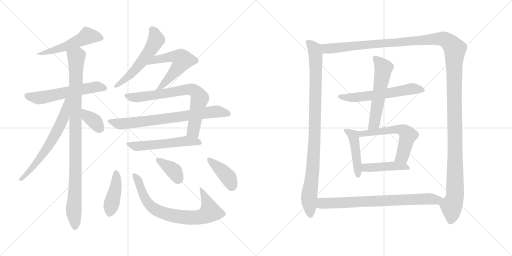
t = 0.00 s
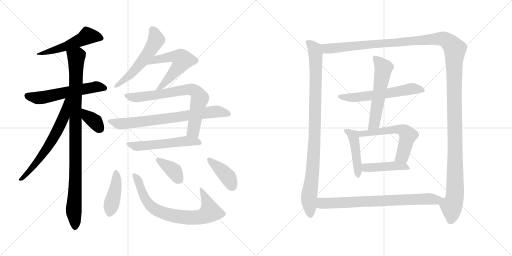
t = 3.36 s
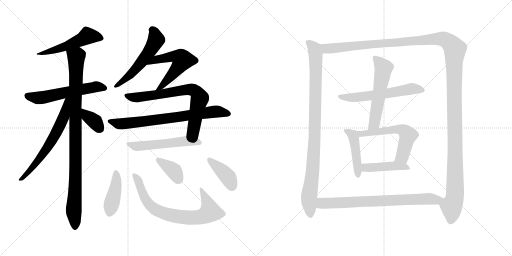
t = 6.72 s
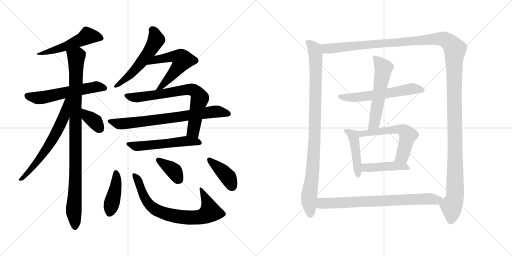
t = 10.08 s
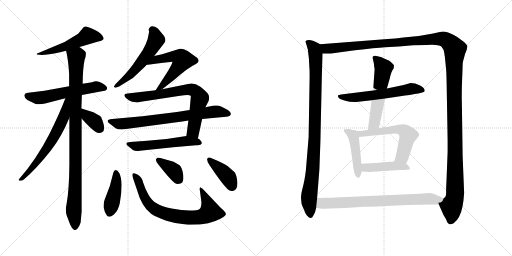
t = 13.43 s
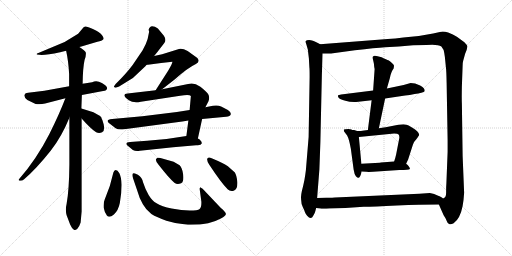
t = 16.79 s

The animated SVG that drew these frames (rendered in a browser with its animation timeline set to each time). Animation: 22 CSS @keyframes rules; one cycle of 16.79 s.

<svg version="1.1" viewBox="0 0 2048 1024" xmlns="http://www.w3.org/2000/svg">
  <g stroke="lightgray" stroke-dasharray="1,1" stroke-width="1" transform="scale(4, 4)">
    <line x1="0" y1="0" x2="256" y2="256"></line>
    <line x1="256" y1="0" x2="0" y2="256"></line>
    <line x1="128" y1="0" x2="128" y2="256"></line>
    <line x1="0" y1="128" x2="256" y2="128"></line>
    <line x1="256" y1="0" x2="512" y2="256"></line>
    <line x1="512" y1="0" x2="256" y2="256"></line>
    <line x1="384" y1="0" x2="384" y2="256"></line>
    <line x1="256" y1="128" x2="512" y2="128"></line>
  </g>
<g transform="scale(1, -1) translate(0, -850)">
   <style type="text/css">
    @keyframes keyframes0 {
      from {
       stroke: black;
       stroke-dashoffset: 523;
       stroke-width: 128;
       }
       63% {
       animation-timing-function: step-end;
       stroke: black;
       stroke-dashoffset: 0;
       stroke-width: 128;
       }
       to {
       stroke: black;
       stroke-width: 1024;
       }
       }
       #make-me-a-hanzi-animation-0 {
         animation: keyframes0 0.675618s both;
         animation-delay: 0.000000s;
         animation-timing-function: linear;
       }
    @keyframes keyframes1 {
      from {
       stroke: black;
       stroke-dashoffset: 574;
       stroke-width: 128;
       }
       65% {
       animation-timing-function: step-end;
       stroke: black;
       stroke-dashoffset: 0;
       stroke-width: 128;
       }
       to {
       stroke: black;
       stroke-width: 1024;
       }
       }
       #make-me-a-hanzi-animation-1 {
         animation: keyframes1 0.717122s both;
         animation-delay: 0.675618s;
         animation-timing-function: linear;
       }
    @keyframes keyframes2 {
      from {
       stroke: black;
       stroke-dashoffset: 974;
       stroke-width: 128;
       }
       76% {
       animation-timing-function: step-end;
       stroke: black;
       stroke-dashoffset: 0;
       stroke-width: 128;
       }
       to {
       stroke: black;
       stroke-width: 1024;
       }
       }
       #make-me-a-hanzi-animation-2 {
         animation: keyframes2 1.042643s both;
         animation-delay: 1.392740s;
         animation-timing-function: linear;
       }
    @keyframes keyframes3 {
      from {
       stroke: black;
       stroke-dashoffset: 638;
       stroke-width: 128;
       }
       67% {
       animation-timing-function: step-end;
       stroke: black;
       stroke-dashoffset: 0;
       stroke-width: 128;
       }
       to {
       stroke: black;
       stroke-width: 1024;
       }
       }
       #make-me-a-hanzi-animation-3 {
         animation: keyframes3 0.769206s both;
         animation-delay: 2.435383s;
         animation-timing-function: linear;
       }
    @keyframes keyframes4 {
      from {
       stroke: black;
       stroke-dashoffset: 357;
       stroke-width: 128;
       }
       54% {
       animation-timing-function: step-end;
       stroke: black;
       stroke-dashoffset: 0;
       stroke-width: 128;
       }
       to {
       stroke: black;
       stroke-width: 1024;
       }
       }
       #make-me-a-hanzi-animation-4 {
         animation: keyframes4 0.540527s both;
         animation-delay: 3.204589s;
         animation-timing-function: linear;
       }
    @keyframes keyframes5 {
      from {
       stroke: black;
       stroke-dashoffset: 548;
       stroke-width: 128;
       }
       64% {
       animation-timing-function: step-end;
       stroke: black;
       stroke-dashoffset: 0;
       stroke-width: 128;
       }
       to {
       stroke: black;
       stroke-width: 1024;
       }
       }
       #make-me-a-hanzi-animation-5 {
         animation: keyframes5 0.695964s both;
         animation-delay: 3.745116s;
         animation-timing-function: linear;
       }
    @keyframes keyframes6 {
      from {
       stroke: black;
       stroke-dashoffset: 465;
       stroke-width: 128;
       }
       60% {
       animation-timing-function: step-end;
       stroke: black;
       stroke-dashoffset: 0;
       stroke-width: 128;
       }
       to {
       stroke: black;
       stroke-width: 1024;
       }
       }
       #make-me-a-hanzi-animation-6 {
         animation: keyframes6 0.628418s both;
         animation-delay: 4.441080s;
         animation-timing-function: linear;
       }
    @keyframes keyframes7 {
      from {
       stroke: black;
       stroke-dashoffset: 726;
       stroke-width: 128;
       }
       70% {
       animation-timing-function: step-end;
       stroke: black;
       stroke-dashoffset: 0;
       stroke-width: 128;
       }
       to {
       stroke: black;
       stroke-width: 1024;
       }
       }
       #make-me-a-hanzi-animation-7 {
         animation: keyframes7 0.840820s both;
         animation-delay: 5.069498s;
         animation-timing-function: linear;
       }
    @keyframes keyframes8 {
      from {
       stroke: black;
       stroke-dashoffset: 737;
       stroke-width: 128;
       }
       71% {
       animation-timing-function: step-end;
       stroke: black;
       stroke-dashoffset: 0;
       stroke-width: 128;
       }
       to {
       stroke: black;
       stroke-width: 1024;
       }
       }
       #make-me-a-hanzi-animation-8 {
         animation: keyframes8 0.849772s both;
         animation-delay: 5.910318s;
         animation-timing-function: linear;
       }
    @keyframes keyframes9 {
      from {
       stroke: black;
       stroke-dashoffset: 547;
       stroke-width: 128;
       }
       64% {
       animation-timing-function: step-end;
       stroke: black;
       stroke-dashoffset: 0;
       stroke-width: 128;
       }
       to {
       stroke: black;
       stroke-width: 1024;
       }
       }
       #make-me-a-hanzi-animation-9 {
         animation: keyframes9 0.695150s both;
         animation-delay: 6.760090s;
         animation-timing-function: linear;
       }
    @keyframes keyframes10 {
      from {
       stroke: black;
       stroke-dashoffset: 422;
       stroke-width: 128;
       }
       58% {
       animation-timing-function: step-end;
       stroke: black;
       stroke-dashoffset: 0;
       stroke-width: 128;
       }
       to {
       stroke: black;
       stroke-width: 1024;
       }
       }
       #make-me-a-hanzi-animation-10 {
         animation: keyframes10 0.593424s both;
         animation-delay: 7.455240s;
         animation-timing-function: linear;
       }
    @keyframes keyframes11 {
      from {
       stroke: black;
       stroke-dashoffset: 753;
       stroke-width: 128;
       }
       71% {
       animation-timing-function: step-end;
       stroke: black;
       stroke-dashoffset: 0;
       stroke-width: 128;
       }
       to {
       stroke: black;
       stroke-width: 1024;
       }
       }
       #make-me-a-hanzi-animation-11 {
         animation: keyframes11 0.862793s both;
         animation-delay: 8.048664s;
         animation-timing-function: linear;
       }
    @keyframes keyframes12 {
      from {
       stroke: black;
       stroke-dashoffset: 370;
       stroke-width: 128;
       }
       55% {
       animation-timing-function: step-end;
       stroke: black;
       stroke-dashoffset: 0;
       stroke-width: 128;
       }
       to {
       stroke: black;
       stroke-width: 1024;
       }
       }
       #make-me-a-hanzi-animation-12 {
         animation: keyframes12 0.551107s both;
         animation-delay: 8.911457s;
         animation-timing-function: linear;
       }
    @keyframes keyframes13 {
      from {
       stroke: black;
       stroke-dashoffset: 397;
       stroke-width: 128;
       }
       56% {
       animation-timing-function: step-end;
       stroke: black;
       stroke-dashoffset: 0;
       stroke-width: 128;
       }
       to {
       stroke: black;
       stroke-width: 1024;
       }
       }
       #make-me-a-hanzi-animation-13 {
         animation: keyframes13 0.573079s both;
         animation-delay: 9.462564s;
         animation-timing-function: linear;
       }
    @keyframes keyframes14 {
      from {
       stroke: black;
       stroke-dashoffset: 959;
       stroke-width: 128;
       }
       76% {
       animation-timing-function: step-end;
       stroke: black;
       stroke-dashoffset: 0;
       stroke-width: 128;
       }
       to {
       stroke: black;
       stroke-width: 1024;
       }
       }
       #make-me-a-hanzi-animation-14 {
         animation: keyframes14 1.030436s both;
         animation-delay: 10.035643s;
         animation-timing-function: linear;
       }
    @keyframes keyframes15 {
      from {
       stroke: black;
       stroke-dashoffset: 1497;
       stroke-width: 128;
       }
       83% {
       animation-timing-function: step-end;
       stroke: black;
       stroke-dashoffset: 0;
       stroke-width: 128;
       }
       to {
       stroke: black;
       stroke-width: 1024;
       }
       }
       #make-me-a-hanzi-animation-15 {
         animation: keyframes15 1.468262s both;
         animation-delay: 11.066079s;
         animation-timing-function: linear;
       }
    @keyframes keyframes16 {
      from {
       stroke: black;
       stroke-dashoffset: 589;
       stroke-width: 128;
       }
       66% {
       animation-timing-function: step-end;
       stroke: black;
       stroke-dashoffset: 0;
       stroke-width: 128;
       }
       to {
       stroke: black;
       stroke-width: 1024;
       }
       }
       #make-me-a-hanzi-animation-16 {
         animation: keyframes16 0.729329s both;
         animation-delay: 12.534341s;
         animation-timing-function: linear;
       }
    @keyframes keyframes17 {
      from {
       stroke: black;
       stroke-dashoffset: 562;
       stroke-width: 128;
       }
       65% {
       animation-timing-function: step-end;
       stroke: black;
       stroke-dashoffset: 0;
       stroke-width: 128;
       }
       to {
       stroke: black;
       stroke-width: 1024;
       }
       }
       #make-me-a-hanzi-animation-17 {
         animation: keyframes17 0.707357s both;
         animation-delay: 13.263670s;
         animation-timing-function: linear;
       }
    @keyframes keyframes18 {
      from {
       stroke: black;
       stroke-dashoffset: 456;
       stroke-width: 128;
       }
       60% {
       animation-timing-function: step-end;
       stroke: black;
       stroke-dashoffset: 0;
       stroke-width: 128;
       }
       to {
       stroke: black;
       stroke-width: 1024;
       }
       }
       #make-me-a-hanzi-animation-18 {
         animation: keyframes18 0.621094s both;
         animation-delay: 13.971027s;
         animation-timing-function: linear;
       }
    @keyframes keyframes19 {
      from {
       stroke: black;
       stroke-dashoffset: 582;
       stroke-width: 128;
       }
       65% {
       animation-timing-function: step-end;
       stroke: black;
       stroke-dashoffset: 0;
       stroke-width: 128;
       }
       to {
       stroke: black;
       stroke-width: 1024;
       }
       }
       #make-me-a-hanzi-animation-19 {
         animation: keyframes19 0.723633s both;
         animation-delay: 14.592121s;
         animation-timing-function: linear;
       }
    @keyframes keyframes20 {
      from {
       stroke: black;
       stroke-dashoffset: 441;
       stroke-width: 128;
       }
       59% {
       animation-timing-function: step-end;
       stroke: black;
       stroke-dashoffset: 0;
       stroke-width: 128;
       }
       to {
       stroke: black;
       stroke-width: 1024;
       }
       }
       #make-me-a-hanzi-animation-20 {
         animation: keyframes20 0.608887s both;
         animation-delay: 15.315754s;
         animation-timing-function: linear;
       }
    @keyframes keyframes21 {
      from {
       stroke: black;
       stroke-dashoffset: 759;
       stroke-width: 128;
       }
       71% {
       animation-timing-function: step-end;
       stroke: black;
       stroke-dashoffset: 0;
       stroke-width: 128;
       }
       to {
       stroke: black;
       stroke-width: 1024;
       }
       }
       #make-me-a-hanzi-animation-21 {
         animation: keyframes21 0.867676s both;
         animation-delay: 15.924641s;
         animation-timing-function: linear;
       }
</style>
<path d="M 317.5 662.5 L 325.5 664.5 L 389.5 683.5 Q 408.5 686.5 413.5 693.5 Q 414.5 694.5 414.5 696.5 Q 414.5 701.5 407.5 710.5 Q 398.5 722.5 371.5 734.5 Q 350.5 744.5 342.5 744.5 L 340.5 744.5 Q 334.5 744.5 328.5 734.5 L 312.5 715.5 L 258.5 682.5 L 153.5 638.5 Q 146.5 637.5 146.5 634.5 Q 146.5 633.5 147.5 632.5 L 166.5 630.5 Q 190.5 630.5 240.5 641.5 L 264.5 647.5 L 317.5 662.5 Z" fill="lightgray"></path> 
<path d="M 327.5 470.5 L 412.5 486.5 Q 427.5 487.5 428.5 497.5 Q 428.5 506.5 407.5 518.5 Q 395.5 525.5 384.5 525.5 Q 376.5 525.5 368.5 521.5 L 330.5 515.5 L 276.5 505.5 L 177.5 487.5 L 112.5 479.5 Q 100.5 479.5 97.5 470.5 L 97.5 467.5 Q 97.5 459.5 109.5 450.5 L 142.5 434.5 Q 149.5 433.5 156.5 433.5 Q 168.5 433.5 180.5 436.5 L 261.5 457.5 L 327.5 470.5 Z" fill="lightgray"></path> 
<path d="M 322.5 -39.5 L 326.5 4.5 L 326.5 376.5 L 325.5 416.5 L 327.5 470.5 L 330.5 515.5 Q 331.5 581.5 338.5 611.5 Q 343.5 623.5 343.5 634.5 L 343.5 639.5 Q 340.5 648.5 317.5 662.5 C 293.5 679.5 258.5 676.5 264.5 647.5 Q 273.5 607.5 276.5 554.5 L 276.5 505.5 L 277.5 379.5 L 277.5 192.5 Q 276.5 90.5 266.5 35.5 Q 263.5 23.5 263.5 11.5 Q 263.5 0.5 266.5 -10.5 L 280.5 -47.5 Q 287.5 -63.5 295.5 -68.5 Q 297.5 -69.5 299.5 -69.5 Q 303.5 -69.5 309.5 -64.5 Q 316.5 -58.5 322.5 -39.5 Z" fill="lightgray"></path> 
<path d="M 261.5 457.5 Q 237.5 394.5 197.5 314.5 Q 146.5 214.5 77.5 135.5 Q 74.5 132.5 74.5 131.5 Q 74.5 128.5 79.5 127.5 L 81.5 127.5 Q 89.5 127.5 96.5 133.5 Q 145.5 175.5 203.5 248.5 Q 246.5 303.5 277.5 379.5 C 321.5 484.5 272.5 485.5 261.5 457.5 Z" fill="lightgray"></path> 
<path d="M 326.5 376.5 Q 360.5 337.5 384.5 321.5 Q 390.5 318.5 396.5 318.5 Q 402.5 318.5 408.5 321.5 Q 416.5 326.5 416.5 338.5 Q 416.5 345.5 414.5 353.5 Q 408.5 377.5 400.5 386.5 L 373.5 401.5 L 325.5 416.5 C 296.5 425.5 306.5 399.5 326.5 376.5 Z" fill="lightgray"></path> 
<path d="M 616.5 626.5 L 629.5 642.5 L 656.5 677.5 Q 661.5 683.5 661.5 690.5 Q 661.5 698.5 655.5 707.5 L 631.5 736.5 Q 619.5 745.5 608.5 745.5 Q 598.5 745.5 594.5 731.5 L 596.5 723.5 L 590.5 694.5 Q 584.5 673.5 570.5 649.5 L 530.5 590.5 Q 503.5 554.5 462.5 514.5 L 455.5 504.5 Q 455.5 500.5 462.5 499.5 L 476.5 504.5 L 531.5 538.5 L 581.5 585.5 L 586.5 591.5 L 616.5 626.5 Z" fill="lightgray"></path> 
<path d="M 648.5 493.5 L 698.5 532.5 Q 749.5 578.5 783.5 594.5 Q 794.5 599.5 794.5 607.5 Q 794.5 612.5 789.5 618.5 L 750.5 646.5 Q 734.5 655.5 722.5 655.5 Q 715.5 655.5 709.5 652.5 L 648.5 633.5 L 616.5 626.5 C 587.5 620.5 556.5 589.5 586.5 591.5 L 591.5 591.5 L 644.5 598.5 L 689.5 603.5 L 689.5 602.5 Q 689.5 596.5 672.5 567.5 L 638.5 514.5 L 622.5 489.5 C 606.5 464.5 624.5 475.5 648.5 493.5 Z" fill="lightgray"></path> 
<path d="M 753.5 368.5 L 745.5 306.5 C 741.5 276.5 785.5 267.5 791.5 296.5 L 808.5 374.5 L 821.5 421.5 L 833.5 444.5 Q 836.5 451.5 836.5 458.5 Q 836.5 464.5 834.5 470.5 Q 828.5 482.5 801.5 503.5 Q 782.5 516.5 766.5 516.5 Q 759.5 516.5 752.5 514.5 L 648.5 493.5 L 622.5 489.5 L 510.5 476.5 Q 497.5 476.5 497.5 468.5 Q 497.5 462.5 515.5 449.5 Q 526.5 441.5 544.5 441.5 Q 552.5 441.5 563.5 443.5 L 720.5 467.5 Q 737.5 470.5 748.5 470.5 Q 760.5 470.5 763.5 466.5 L 758.5 410.5 L 753.5 368.5 Z" fill="lightgray"></path> 
<path d="M 484.5 332.5 Q 489.5 332.5 496.5 333.5 L 729.5 364.5 L 753.5 368.5 L 808.5 374.5 L 904.5 383.5 Q 920.5 383.5 923.5 394.5 Q 923.5 403.5 911.5 410.5 L 884.5 424.5 Q 875.5 428.5 864.5 428.5 Q 858.5 428.5 851.5 427.5 L 821.5 421.5 L 758.5 410.5 L 707.5 402.5 L 569.5 385.5 L 448.5 374.5 Q 430.5 372.5 430.5 366.5 Q 430.5 362.5 435.5 358.5 L 462.5 337.5 Q 470.5 332.5 484.5 332.5 Z" fill="lightgray"></path> 
<path d="M 745.5 306.5 L 666.5 294.5 L 588.5 287.5 L 520.5 282.5 Q 505.5 281.5 505.5 275.5 Q 505.5 273.5 508.5 269.5 L 531.5 250.5 Q 538.5 246.5 548.5 246.5 Q 553.5 246.5 559.5 247.5 L 692.5 261.5 L 784.5 269.5 L 791.5 269.5 Q 804.5 269.5 807.5 277.5 Q 807.5 284.5 798.5 292.5 L 791.5 296.5 C 769.5 310.5 769.5 310.5 745.5 306.5 Z" fill="lightgray"></path> 
<path d="M 462.5 170.5 Q 456.5 170.5 453.5 160.5 Q 441.5 103.5 418.5 51.5 Q 414.5 42.5 414.5 29.5 L 414.5 20.5 Q 417.5 2.5 427.5 -11.5 Q 431.5 -16.5 437.5 -16.5 Q 444.5 -16.5 455.5 -7.5 Q 473.5 8.5 479.5 39.5 Q 486.5 78.5 486.5 111.5 Q 485.5 141.5 477.5 157.5 Q 470.5 170.5 462.5 170.5 Z" fill="lightgray"></path> 
<path d="M 605.5 -5.5 Q 626.5 -18.5 665.5 -32.5 Q 704.5 -45.5 751.5 -48.5 L 762.5 -48.5 Q 801.5 -48.5 832.5 -42.5 Q 859.5 -36.5 883.5 -23.5 Q 903.5 -12.5 903.5 -5.5 L 903.5 -4.5 Q 902.5 2.5 883.5 18.5 L 810.5 95.5 L 800.5 101.5 L 798.5 95.5 L 805.5 43.5 L 805.5 38.5 Q 805.5 20.5 798.5 14.5 Q 791.5 8.5 758.5 8.5 Q 727.5 8.5 686.5 16.5 Q 647.5 23.5 624.5 38.5 Q 608.5 47.5 594.5 70.5 Q 581.5 92.5 572.5 120.5 Q 568.5 141.5 551.5 151.5 Q 541.5 157.5 535.5 157.5 Q 533.5 157.5 531.5 156.5 Q 529.5 154.5 529.5 150.5 Q 529.5 145.5 532.5 136.5 L 548.5 89.5 Q 557.5 56.5 571.5 33.5 Q 583.5 11.5 605.5 -5.5 Z" fill="lightgray"></path> 
<path d="M 694.5 203.5 L 641.5 218.5 Q 637.5 219.5 634.5 219.5 Q 627.5 219.5 624.5 214.5 Q 623.5 213.5 623.5 211.5 Q 623.5 204.5 633.5 192.5 Q 675.5 138.5 697.5 119.5 Q 704.5 114.5 711.5 114.5 Q 717.5 114.5 724.5 117.5 Q 733.5 122.5 733.5 139.5 Q 733.5 145.5 732.5 153.5 Q 728.5 180.5 718.5 189.5 L 694.5 203.5 Z" fill="lightgray"></path> 
<path d="M 911.5 185.5 Q 892.5 198.5 846.5 217.5 Q 840.5 220.5 836.5 220.5 Q 832.5 220.5 829.5 216.5 Q 828.5 214.5 828.5 212.5 Q 828.5 205.5 836.5 192.5 Q 884.5 119.5 910.5 93.5 Q 917.5 86.5 926.5 86.5 Q 931.5 86.5 936.5 88.5 Q 949.5 93.5 949.5 116.5 L 949.5 122.5 Q 946.5 149.5 939.5 160.5 L 911.5 185.5 Z" fill="lightgray"></path> 
<path d="M 1235.5 617.0 L 1237.5 580.0 Q 1238.5 575.0 1238.5 542.0 L 1234.5 302.0 L 1223.5 169.0 Q 1221.5 152.0 1217.5 129.0 L 1212.5 106.0 Q 1201.5 66.0 1204.5 52.0 Q 1204.5 35.0 1211.5 21.0 Q 1218.5 7.0 1219.5 2.0 Q 1221.5 -4.0 1228.5 -13.0 Q 1236.5 -22.0 1242.5 -22.0 Q 1248.5 -22.0 1253.5 -12.0 Q 1259.5 -3.0 1261.5 6.0 L 1264.5 18.0 L 1268.5 58.0 L 1277.5 172.0 L 1281.5 281.0 L 1287.5 553.0 L 1290.5 636.0 C 1291.5 666.0 1291.5 667.0 1280.5 673.0 L 1271.5 678.0 Q 1249.5 690.0 1236.5 690.0 Q 1224.5 690.0 1223.5 686.0 Q 1220.5 686.0 1225.5 672.0 L 1231.5 651.0 Q 1232.5 641.0 1235.5 617.0 Z" fill="lightgray"></path> 
<path d="M 1755.5 32.0 L 1774.5 -11.0 Q 1782.5 -22.0 1786.5 -33.0 Q 1790.5 -45.0 1796.5 -46.0 Q 1802.5 -50.0 1814.5 -43.0 Q 1840.5 -25.0 1850.5 26.0 Q 1854.5 46.0 1856.5 79.0 L 1850.5 227.0 L 1847.5 436.0 Q 1846.5 453.0 1847.5 505.0 L 1850.5 587.0 Q 1850.5 600.0 1852.5 606.0 L 1860.5 635.0 L 1866.5 650.0 L 1869.5 663.0 Q 1870.5 668.0 1857.5 681.0 L 1827.5 703.0 Q 1812.5 713.0 1792.5 720.0 Q 1772.5 726.0 1759.5 722.0 L 1732.5 716.0 Q 1677.5 704.0 1613.5 700.0 Q 1580.5 695.0 1550.5 694.0 L 1280.5 673.0 C 1250.5 671.0 1260.5 635.0 1290.5 636.0 L 1324.5 636.0 L 1419.5 649.0 Q 1502.5 659.0 1540.5 661.0 L 1595.5 664.0 L 1652.5 669.0 L 1705.5 670.0 Q 1751.5 674.0 1765.5 664.0 L 1774.5 650.0 Q 1777.5 638.0 1779.5 622.0 L 1783.5 582.0 Q 1785.5 569.0 1786.5 519.0 L 1790.5 288.0 L 1790.5 243.0 L 1785.5 116.0 Q 1784.5 107.0 1784.5 84.0 Q 1785.5 61.0 1774.5 57.0 C 1766.5 28.0 1748.5 48.0 1755.5 32.0 Z" fill="lightgray"></path> 
<path d="M 1540.5 456.0 L 1620.5 468.0 Q 1638.5 469.0 1658.5 474.0 Q 1673.5 475.0 1685.5 479.0 Q 1697.5 482.0 1698.5 485.0 Q 1701.5 496.0 1680.5 508.0 L 1660.5 516.0 L 1642.5 518.0 L 1614.5 510.0 L 1547.5 496.0 L 1492.5 488.0 L 1364.5 472.0 Q 1354.5 470.0 1352.5 469.0 Q 1350.5 464.0 1354.5 459.0 Q 1358.5 454.0 1381.5 447.0 Q 1404.5 440.0 1433.5 443.0 L 1486.5 449.0 L 1540.5 456.0 Z" fill="lightgray"></path> 
<path d="M 1515.5 337.0 L 1540.5 456.0 L 1547.5 496.0 L 1559.5 538.0 Q 1564.5 564.0 1574.5 576.0 Q 1576.5 585.0 1575.5 589.0 Q 1574.5 592.0 1566.5 599.0 Q 1559.5 606.0 1553.5 609.0 Q 1547.5 611.0 1526.5 621.0 Q 1494.5 632.0 1492.5 624.0 Q 1489.5 623.0 1491.5 614.0 L 1495.5 596.0 Q 1496.5 582.0 1498.5 574.0 L 1492.5 488.0 L 1486.5 449.0 L 1471.5 330.0 C 1467.5 300.0 1509.5 308.0 1515.5 337.0 Z" fill="lightgray"></path> 
<path d="M 1405.5 332.0 L 1394.5 334.0 Q 1377.5 334.0 1375.5 332.0 Q 1374.5 330.0 1376.5 324.0 L 1388.5 308.0 Q 1396.5 294.0 1403.5 254.0 L 1414.5 172.0 Q 1417.5 152.0 1423.5 145.0 Q 1430.5 138.0 1434.5 139.0 Q 1441.5 140.0 1446.5 164.0 L 1445.5 195.0 L 1435.5 302.0 C 1433.5 324.0 1433.5 324.0 1428.5 326.0 L 1416.5 330.0 Q 1407.5 330.0 1405.5 332.0 Z" fill="lightgray"></path> 
<path d="M 1624.5 195.0 L 1632.5 212.0 L 1651.5 271.0 Q 1655.5 284.0 1664.5 292.0 Q 1677.5 308.0 1676.5 311.0 Q 1676.5 314.0 1673.5 319.0 Q 1669.5 328.0 1634.5 348.0 Q 1628.5 352.0 1613.5 353.0 L 1593.5 351.0 L 1542.5 341.0 L 1515.5 337.0 L 1471.5 330.0 L 1449.5 327.0 Q 1448.5 326.0 1428.5 326.0 C 1398.5 326.0 1405.5 299.0 1435.5 302.0 L 1576.5 316.0 Q 1591.5 316.0 1594.5 312.0 Q 1597.5 308.0 1597.5 299.0 L 1584.5 232.0 Q 1581.5 218.0 1576.5 204.0 C 1567.5 176.0 1611.5 168.0 1624.5 195.0 Z" fill="lightgray"></path> 
<path d="M 1446.5 164.0 L 1465.5 163.0 Q 1471.5 162.0 1492.5 163.0 L 1597.5 170.0 Q 1636.5 170.0 1639.5 174.0 Q 1640.5 178.0 1635.5 184.0 Q 1631.5 190.0 1624.5 195.0 C 1610.5 207.0 1606.5 206.0 1576.5 204.0 L 1522.5 200.0 Q 1520.5 199.0 1518.5 199.0 L 1445.5 195.0 C 1415.5 193.0 1416.5 166.0 1446.5 164.0 Z" fill="lightgray"></path> 
<path d="M 1264.5 18.0 L 1280.5 16.0 Q 1288.5 14.0 1318.5 16.0 L 1381.5 18.0 L 1454.5 23.0 Q 1494.5 23.0 1587.5 28.0 Q 1680.5 32.0 1755.5 32.0 C 1785.5 32.0 1801.5 44.0 1774.5 57.0 Q 1773.5 55.0 1767.5 60.0 Q 1756.5 66.0 1752.5 67.0 Q 1742.5 72.0 1736.5 74.0 L 1719.5 78.0 L 1677.5 75.0 L 1339.5 60.0 Q 1333.5 59.0 1305.5 59.0 L 1268.5 58.0 C 1238.5 57.0 1234.5 22.0 1264.5 18.0 Z" fill="lightgray"></path> 
      <clipPath id="make-me-a-hanzi-clip-0">
      <path d="M 317.5 662.5 L 325.5 664.5 L 389.5 683.5 Q 408.5 686.5 413.5 693.5 Q 414.5 694.5 414.5 696.5 Q 414.5 701.5 407.5 710.5 Q 398.5 722.5 371.5 734.5 Q 350.5 744.5 342.5 744.5 L 340.5 744.5 Q 334.5 744.5 328.5 734.5 L 312.5 715.5 L 258.5 682.5 L 153.5 638.5 Q 146.5 637.5 146.5 634.5 Q 146.5 633.5 147.5 632.5 L 166.5 630.5 Q 190.5 630.5 240.5 641.5 L 264.5 647.5 L 317.5 662.5 Z" fill="lightgray"></path>
      </clipPath>
      <path clip-path="url(#make-me-a-hanzi-clip-0)" d="M 403.5 698.5 L 348.5 705.5 L 266.5 665.5 L 182.5 639.5 L 150.5 635.5 " fill="none" id="make-me-a-hanzi-animation-0" stroke-dasharray="395 790" stroke-linecap="round"></path>

      <clipPath id="make-me-a-hanzi-clip-1">
      <path d="M 327.5 470.5 L 412.5 486.5 Q 427.5 487.5 428.5 497.5 Q 428.5 506.5 407.5 518.5 Q 395.5 525.5 384.5 525.5 Q 376.5 525.5 368.5 521.5 L 330.5 515.5 L 276.5 505.5 L 177.5 487.5 L 112.5 479.5 Q 100.5 479.5 97.5 470.5 L 97.5 467.5 Q 97.5 459.5 109.5 450.5 L 142.5 434.5 Q 149.5 433.5 156.5 433.5 Q 168.5 433.5 180.5 436.5 L 261.5 457.5 L 327.5 470.5 Z" fill="lightgray"></path>
      </clipPath>
      <path clip-path="url(#make-me-a-hanzi-clip-1)" d="M 106.5 469.5 L 151.5 458.5 L 386.5 503.5 L 418.5 498.5 " fill="none" id="make-me-a-hanzi-animation-1" stroke-dasharray="446 892" stroke-linecap="round"></path>

      <clipPath id="make-me-a-hanzi-clip-2">
      <path d="M 322.5 -39.5 L 326.5 4.5 L 326.5 376.5 L 325.5 416.5 L 327.5 470.5 L 330.5 515.5 Q 331.5 581.5 338.5 611.5 Q 343.5 623.5 343.5 634.5 L 343.5 639.5 Q 340.5 648.5 317.5 662.5 C 293.5 679.5 258.5 676.5 264.5 647.5 Q 273.5 607.5 276.5 554.5 L 276.5 505.5 L 277.5 379.5 L 277.5 192.5 Q 276.5 90.5 266.5 35.5 Q 263.5 23.5 263.5 11.5 Q 263.5 0.5 266.5 -10.5 L 280.5 -47.5 Q 287.5 -63.5 295.5 -68.5 Q 297.5 -69.5 299.5 -69.5 Q 303.5 -69.5 309.5 -64.5 Q 316.5 -58.5 322.5 -39.5 Z" fill="lightgray"></path>
      </clipPath>
      <path clip-path="url(#make-me-a-hanzi-clip-2)" d="M 273.5 642.5 L 304.5 622.5 L 302.5 151.5 L 295.5 23.5 L 300.5 -58.5 " fill="none" id="make-me-a-hanzi-animation-2" stroke-dasharray="846 1692" stroke-linecap="round"></path>

      <clipPath id="make-me-a-hanzi-clip-3">
      <path d="M 261.5 457.5 Q 237.5 394.5 197.5 314.5 Q 146.5 214.5 77.5 135.5 Q 74.5 132.5 74.5 131.5 Q 74.5 128.5 79.5 127.5 L 81.5 127.5 Q 89.5 127.5 96.5 133.5 Q 145.5 175.5 203.5 248.5 Q 246.5 303.5 277.5 379.5 C 321.5 484.5 272.5 485.5 261.5 457.5 Z" fill="lightgray"></path>
      </clipPath>
      <path clip-path="url(#make-me-a-hanzi-clip-3)" d="M 270.5 453.5 L 254.5 380.5 L 200.5 276.5 L 124.5 173.5 L 78.5 131.5 " fill="none" id="make-me-a-hanzi-animation-3" stroke-dasharray="510 1020" stroke-linecap="round"></path>

      <clipPath id="make-me-a-hanzi-clip-4">
      <path d="M 326.5 376.5 Q 360.5 337.5 384.5 321.5 Q 390.5 318.5 396.5 318.5 Q 402.5 318.5 408.5 321.5 Q 416.5 326.5 416.5 338.5 Q 416.5 345.5 414.5 353.5 Q 408.5 377.5 400.5 386.5 L 373.5 401.5 L 325.5 416.5 C 296.5 425.5 306.5 399.5 326.5 376.5 Z" fill="lightgray"></path>
      </clipPath>
      <path clip-path="url(#make-me-a-hanzi-clip-4)" d="M 330.5 409.5 L 349.5 383.5 L 381.5 361.5 L 398.5 336.5 " fill="none" id="make-me-a-hanzi-animation-4" stroke-dasharray="229 458" stroke-linecap="round"></path>

      <clipPath id="make-me-a-hanzi-clip-5">
      <path d="M 616.5 626.5 L 629.5 642.5 L 656.5 677.5 Q 661.5 683.5 661.5 690.5 Q 661.5 698.5 655.5 707.5 L 631.5 736.5 Q 619.5 745.5 608.5 745.5 Q 598.5 745.5 594.5 731.5 L 596.5 723.5 L 590.5 694.5 Q 584.5 673.5 570.5 649.5 L 530.5 590.5 Q 503.5 554.5 462.5 514.5 L 455.5 504.5 Q 455.5 500.5 462.5 499.5 L 476.5 504.5 L 531.5 538.5 L 581.5 585.5 L 586.5 591.5 L 616.5 626.5 Z" fill="lightgray"></path>
      </clipPath>
      <path clip-path="url(#make-me-a-hanzi-clip-5)" d="M 608.5 730.5 L 616.5 723.5 L 624.5 691.5 L 599.5 646.5 L 525.5 555.5 L 462.5 507.5 " fill="none" id="make-me-a-hanzi-animation-5" stroke-dasharray="420 840" stroke-linecap="round"></path>

      <clipPath id="make-me-a-hanzi-clip-6">
      <path d="M 648.5 493.5 L 698.5 532.5 Q 749.5 578.5 783.5 594.5 Q 794.5 599.5 794.5 607.5 Q 794.5 612.5 789.5 618.5 L 750.5 646.5 Q 734.5 655.5 722.5 655.5 Q 715.5 655.5 709.5 652.5 L 648.5 633.5 L 616.5 626.5 C 587.5 620.5 556.5 589.5 586.5 591.5 L 591.5 591.5 L 644.5 598.5 L 689.5 603.5 L 689.5 602.5 Q 689.5 596.5 672.5 567.5 L 638.5 514.5 L 622.5 489.5 C 606.5 464.5 624.5 475.5 648.5 493.5 Z" fill="lightgray"></path>
      </clipPath>
      <path clip-path="url(#make-me-a-hanzi-clip-6)" d="M 597.5 595.5 L 622.5 610.5 L 677.5 622.5 L 681.5 603.5 L 726.5 603.5 L 730.5 610.5 L 781.5 608.5 " fill="none" id="make-me-a-hanzi-animation-6" stroke-dasharray="337 674" stroke-linecap="round"></path>

      <clipPath id="make-me-a-hanzi-clip-7">
      <path d="M 753.5 368.5 L 745.5 306.5 C 741.5 276.5 785.5 267.5 791.5 296.5 L 808.5 374.5 L 821.5 421.5 L 833.5 444.5 Q 836.5 451.5 836.5 458.5 Q 836.5 464.5 834.5 470.5 Q 828.5 482.5 801.5 503.5 Q 782.5 516.5 766.5 516.5 Q 759.5 516.5 752.5 514.5 L 648.5 493.5 L 622.5 489.5 L 510.5 476.5 Q 497.5 476.5 497.5 468.5 Q 497.5 462.5 515.5 449.5 Q 526.5 441.5 544.5 441.5 Q 552.5 441.5 563.5 443.5 L 720.5 467.5 Q 737.5 470.5 748.5 470.5 Q 760.5 470.5 763.5 466.5 L 758.5 410.5 L 753.5 368.5 Z" fill="lightgray"></path>
      </clipPath>
      <path clip-path="url(#make-me-a-hanzi-clip-7)" d="M 506.5 468.5 L 555.5 461.5 L 749.5 492.5 L 782.5 485.5 L 798.5 460.5 L 773.5 324.5 L 785.5 305.5 " fill="none" id="make-me-a-hanzi-animation-7" stroke-dasharray="598 1196" stroke-linecap="round"></path>

      <clipPath id="make-me-a-hanzi-clip-8">
      <path d="M 484.5 332.5 Q 489.5 332.5 496.5 333.5 L 729.5 364.5 L 753.5 368.5 L 808.5 374.5 L 904.5 383.5 Q 920.5 383.5 923.5 394.5 Q 923.5 403.5 911.5 410.5 L 884.5 424.5 Q 875.5 428.5 864.5 428.5 Q 858.5 428.5 851.5 427.5 L 821.5 421.5 L 758.5 410.5 L 707.5 402.5 L 569.5 385.5 L 448.5 374.5 Q 430.5 372.5 430.5 366.5 Q 430.5 362.5 435.5 358.5 L 462.5 337.5 Q 470.5 332.5 484.5 332.5 Z" fill="lightgray"></path>
      </clipPath>
      <path clip-path="url(#make-me-a-hanzi-clip-8)" d="M 437.5 365.5 L 480.5 354.5 L 848.5 403.5 L 913.5 395.5 " fill="none" id="make-me-a-hanzi-animation-8" stroke-dasharray="609 1218" stroke-linecap="round"></path>

      <clipPath id="make-me-a-hanzi-clip-9">
      <path d="M 745.5 306.5 L 666.5 294.5 L 588.5 287.5 L 520.5 282.5 Q 505.5 281.5 505.5 275.5 Q 505.5 273.5 508.5 269.5 L 531.5 250.5 Q 538.5 246.5 548.5 246.5 Q 553.5 246.5 559.5 247.5 L 692.5 261.5 L 784.5 269.5 L 791.5 269.5 Q 804.5 269.5 807.5 277.5 Q 807.5 284.5 798.5 292.5 L 791.5 296.5 C 769.5 310.5 769.5 310.5 745.5 306.5 Z" fill="lightgray"></path>
      </clipPath>
      <path clip-path="url(#make-me-a-hanzi-clip-9)" d="M 511.5 274.5 L 552.5 265.5 L 740.5 286.5 L 799.5 279.5 " fill="none" id="make-me-a-hanzi-animation-9" stroke-dasharray="419 838" stroke-linecap="round"></path>

      <clipPath id="make-me-a-hanzi-clip-10">
      <path d="M 462.5 170.5 Q 456.5 170.5 453.5 160.5 Q 441.5 103.5 418.5 51.5 Q 414.5 42.5 414.5 29.5 L 414.5 20.5 Q 417.5 2.5 427.5 -11.5 Q 431.5 -16.5 437.5 -16.5 Q 444.5 -16.5 455.5 -7.5 Q 473.5 8.5 479.5 39.5 Q 486.5 78.5 486.5 111.5 Q 485.5 141.5 477.5 157.5 Q 470.5 170.5 462.5 170.5 Z" fill="lightgray"></path>
      </clipPath>
      <path clip-path="url(#make-me-a-hanzi-clip-10)" d="M 463.5 160.5 L 465.5 119.5 L 438.5 -2.5 " fill="none" id="make-me-a-hanzi-animation-10" stroke-dasharray="294 588" stroke-linecap="round"></path>

      <clipPath id="make-me-a-hanzi-clip-11">
      <path d="M 605.5 -5.5 Q 626.5 -18.5 665.5 -32.5 Q 704.5 -45.5 751.5 -48.5 L 762.5 -48.5 Q 801.5 -48.5 832.5 -42.5 Q 859.5 -36.5 883.5 -23.5 Q 903.5 -12.5 903.5 -5.5 L 903.5 -4.5 Q 902.5 2.5 883.5 18.5 L 810.5 95.5 L 800.5 101.5 L 798.5 95.5 L 805.5 43.5 L 805.5 38.5 Q 805.5 20.5 798.5 14.5 Q 791.5 8.5 758.5 8.5 Q 727.5 8.5 686.5 16.5 Q 647.5 23.5 624.5 38.5 Q 608.5 47.5 594.5 70.5 Q 581.5 92.5 572.5 120.5 Q 568.5 141.5 551.5 151.5 Q 541.5 157.5 535.5 157.5 Q 533.5 157.5 531.5 156.5 Q 529.5 154.5 529.5 150.5 Q 529.5 145.5 532.5 136.5 L 548.5 89.5 Q 557.5 56.5 571.5 33.5 Q 583.5 11.5 605.5 -5.5 Z" fill="lightgray"></path>
      </clipPath>
      <path clip-path="url(#make-me-a-hanzi-clip-11)" d="M 534.5 152.5 L 552.5 129.5 L 578.5 59.5 L 598.5 30.5 L 621.5 12.5 L 692.5 -12.5 L 746.5 -20.5 L 796.5 -18.5 L 840.5 3.5 L 804.5 96.5 " fill="none" id="make-me-a-hanzi-animation-11" stroke-dasharray="625 1250" stroke-linecap="round"></path>

      <clipPath id="make-me-a-hanzi-clip-12">
      <path d="M 694.5 203.5 L 641.5 218.5 Q 637.5 219.5 634.5 219.5 Q 627.5 219.5 624.5 214.5 Q 623.5 213.5 623.5 211.5 Q 623.5 204.5 633.5 192.5 Q 675.5 138.5 697.5 119.5 Q 704.5 114.5 711.5 114.5 Q 717.5 114.5 724.5 117.5 Q 733.5 122.5 733.5 139.5 Q 733.5 145.5 732.5 153.5 Q 728.5 180.5 718.5 189.5 L 694.5 203.5 Z" fill="lightgray"></path>
      </clipPath>
      <path clip-path="url(#make-me-a-hanzi-clip-12)" d="M 633.5 210.5 L 697.5 164.5 L 714.5 133.5 " fill="none" id="make-me-a-hanzi-animation-12" stroke-dasharray="242 484" stroke-linecap="round"></path>

      <clipPath id="make-me-a-hanzi-clip-13">
      <path d="M 911.5 185.5 Q 892.5 198.5 846.5 217.5 Q 840.5 220.5 836.5 220.5 Q 832.5 220.5 829.5 216.5 Q 828.5 214.5 828.5 212.5 Q 828.5 205.5 836.5 192.5 Q 884.5 119.5 910.5 93.5 Q 917.5 86.5 926.5 86.5 Q 931.5 86.5 936.5 88.5 Q 949.5 93.5 949.5 116.5 L 949.5 122.5 Q 946.5 149.5 939.5 160.5 L 911.5 185.5 Z" fill="lightgray"></path>
      </clipPath>
      <path clip-path="url(#make-me-a-hanzi-clip-13)" d="M 836.5 212.5 L 912.5 141.5 L 927.5 107.5 " fill="none" id="make-me-a-hanzi-animation-13" stroke-dasharray="269 538" stroke-linecap="round"></path>

      <clipPath id="make-me-a-hanzi-clip-14">
      <path d="M 1235.5 617.0 L 1237.5 580.0 Q 1238.5 575.0 1238.5 542.0 L 1234.5 302.0 L 1223.5 169.0 Q 1221.5 152.0 1217.5 129.0 L 1212.5 106.0 Q 1201.5 66.0 1204.5 52.0 Q 1204.5 35.0 1211.5 21.0 Q 1218.5 7.0 1219.5 2.0 Q 1221.5 -4.0 1228.5 -13.0 Q 1236.5 -22.0 1242.5 -22.0 Q 1248.5 -22.0 1253.5 -12.0 Q 1259.5 -3.0 1261.5 6.0 L 1264.5 18.0 L 1268.5 58.0 L 1277.5 172.0 L 1281.5 281.0 L 1287.5 553.0 L 1290.5 636.0 C 1291.5 666.0 1291.5 667.0 1280.5 673.0 L 1271.5 678.0 Q 1249.5 690.0 1236.5 690.0 Q 1224.5 690.0 1223.5 686.0 Q 1220.5 686.0 1225.5 672.0 L 1231.5 651.0 Q 1232.5 641.0 1235.5 617.0 Z" fill="lightgray"></path>
      </clipPath>
      <path clip-path="url(#make-me-a-hanzi-clip-14)" d="M 1232.5 680.0 L 1257.5 655.0 L 1263.5 616.0 L 1258.5 289.0 L 1235.5 47.0 L 1242.5 -11.0 " fill="none" id="make-me-a-hanzi-animation-14" stroke-dasharray="831 1662" stroke-linecap="round"></path>

      <clipPath id="make-me-a-hanzi-clip-15">
      <path d="M 1755.5 32.0 L 1774.5 -11.0 Q 1782.5 -22.0 1786.5 -33.0 Q 1790.5 -45.0 1796.5 -46.0 Q 1802.5 -50.0 1814.5 -43.0 Q 1840.5 -25.0 1850.5 26.0 Q 1854.5 46.0 1856.5 79.0 L 1850.5 227.0 L 1847.5 436.0 Q 1846.5 453.0 1847.5 505.0 L 1850.5 587.0 Q 1850.5 600.0 1852.5 606.0 L 1860.5 635.0 L 1866.5 650.0 L 1869.5 663.0 Q 1870.5 668.0 1857.5 681.0 L 1827.5 703.0 Q 1812.5 713.0 1792.5 720.0 Q 1772.5 726.0 1759.5 722.0 L 1732.5 716.0 Q 1677.5 704.0 1613.5 700.0 Q 1580.5 695.0 1550.5 694.0 L 1280.5 673.0 C 1250.5 671.0 1260.5 635.0 1290.5 636.0 L 1324.5 636.0 L 1419.5 649.0 Q 1502.5 659.0 1540.5 661.0 L 1595.5 664.0 L 1652.5 669.0 L 1705.5 670.0 Q 1751.5 674.0 1765.5 664.0 L 1774.5 650.0 Q 1777.5 638.0 1779.5 622.0 L 1783.5 582.0 Q 1785.5 569.0 1786.5 519.0 L 1790.5 288.0 L 1790.5 243.0 L 1785.5 116.0 Q 1784.5 107.0 1784.5 84.0 Q 1785.5 61.0 1774.5 57.0 C 1766.5 28.0 1748.5 48.0 1755.5 32.0 Z" fill="lightgray"></path>
      </clipPath>
      <path clip-path="url(#make-me-a-hanzi-clip-15)" d="M 1288.5 669.0 L 1299.5 658.0 L 1329.5 656.0 L 1758.5 695.0 L 1787.5 688.0 L 1809.5 668.0 L 1819.5 653.0 L 1820.5 85.0 L 1816.5 48.0 L 1806.5 26.0 L 1802.5 -31.0 " fill="none" id="make-me-a-hanzi-animation-15" stroke-dasharray="1369 2738" stroke-linecap="round"></path>

      <clipPath id="make-me-a-hanzi-clip-16">
      <path d="M 1540.5 456.0 L 1620.5 468.0 Q 1638.5 469.0 1658.5 474.0 Q 1673.5 475.0 1685.5 479.0 Q 1697.5 482.0 1698.5 485.0 Q 1701.5 496.0 1680.5 508.0 L 1660.5 516.0 L 1642.5 518.0 L 1614.5 510.0 L 1547.5 496.0 L 1492.5 488.0 L 1364.5 472.0 Q 1354.5 470.0 1352.5 469.0 Q 1350.5 464.0 1354.5 459.0 Q 1358.5 454.0 1381.5 447.0 Q 1404.5 440.0 1433.5 443.0 L 1486.5 449.0 L 1540.5 456.0 Z" fill="lightgray"></path>
      </clipPath>
      <path clip-path="url(#make-me-a-hanzi-clip-16)" d="M 1359.5 465.0 L 1425.5 460.0 L 1641.5 494.0 L 1689.5 488.0 " fill="none" id="make-me-a-hanzi-animation-16" stroke-dasharray="461 922" stroke-linecap="round"></path>

      <clipPath id="make-me-a-hanzi-clip-17">
      <path d="M 1515.5 337.0 L 1540.5 456.0 L 1547.5 496.0 L 1559.5 538.0 Q 1564.5 564.0 1574.5 576.0 Q 1576.5 585.0 1575.5 589.0 Q 1574.5 592.0 1566.5 599.0 Q 1559.5 606.0 1553.5 609.0 Q 1547.5 611.0 1526.5 621.0 Q 1494.5 632.0 1492.5 624.0 Q 1489.5 623.0 1491.5 614.0 L 1495.5 596.0 Q 1496.5 582.0 1498.5 574.0 L 1492.5 488.0 L 1486.5 449.0 L 1471.5 330.0 C 1467.5 300.0 1509.5 308.0 1515.5 337.0 Z" fill="lightgray"></path>
      </clipPath>
      <path clip-path="url(#make-me-a-hanzi-clip-17)" d="M 1499.5 618.0 L 1534.5 578.0 L 1497.5 356.0 L 1477.5 337.0 " fill="none" id="make-me-a-hanzi-animation-17" stroke-dasharray="434 868" stroke-linecap="round"></path>

      <clipPath id="make-me-a-hanzi-clip-18">
      <path d="M 1405.5 332.0 L 1394.5 334.0 Q 1377.5 334.0 1375.5 332.0 Q 1374.5 330.0 1376.5 324.0 L 1388.5 308.0 Q 1396.5 294.0 1403.5 254.0 L 1414.5 172.0 Q 1417.5 152.0 1423.5 145.0 Q 1430.5 138.0 1434.5 139.0 Q 1441.5 140.0 1446.5 164.0 L 1445.5 195.0 L 1435.5 302.0 C 1433.5 324.0 1433.5 324.0 1428.5 326.0 L 1416.5 330.0 Q 1407.5 330.0 1405.5 332.0 Z" fill="lightgray"></path>
      </clipPath>
      <path clip-path="url(#make-me-a-hanzi-clip-18)" d="M 1379.5 328.0 L 1408.5 312.0 L 1414.5 300.0 L 1432.5 148.0 " fill="none" id="make-me-a-hanzi-animation-18" stroke-dasharray="328 656" stroke-linecap="round"></path>

      <clipPath id="make-me-a-hanzi-clip-19">
      <path d="M 1624.5 195.0 L 1632.5 212.0 L 1651.5 271.0 Q 1655.5 284.0 1664.5 292.0 Q 1677.5 308.0 1676.5 311.0 Q 1676.5 314.0 1673.5 319.0 Q 1669.5 328.0 1634.5 348.0 Q 1628.5 352.0 1613.5 353.0 L 1593.5 351.0 L 1542.5 341.0 L 1515.5 337.0 L 1471.5 330.0 L 1449.5 327.0 Q 1448.5 326.0 1428.5 326.0 C 1398.5 326.0 1405.5 299.0 1435.5 302.0 L 1576.5 316.0 Q 1591.5 316.0 1594.5 312.0 Q 1597.5 308.0 1597.5 299.0 L 1584.5 232.0 Q 1581.5 218.0 1576.5 204.0 C 1567.5 176.0 1611.5 168.0 1624.5 195.0 Z" fill="lightgray"></path>
      </clipPath>
      <path clip-path="url(#make-me-a-hanzi-clip-19)" d="M 1436.5 322.0 L 1444.5 314.0 L 1590.5 333.0 L 1620.5 324.0 L 1631.5 308.0 L 1609.5 224.0 L 1583.5 209.0 " fill="none" id="make-me-a-hanzi-animation-19" stroke-dasharray="454 908" stroke-linecap="round"></path>

      <clipPath id="make-me-a-hanzi-clip-20">
      <path d="M 1446.5 164.0 L 1465.5 163.0 Q 1471.5 162.0 1492.5 163.0 L 1597.5 170.0 Q 1636.5 170.0 1639.5 174.0 Q 1640.5 178.0 1635.5 184.0 Q 1631.5 190.0 1624.5 195.0 C 1610.5 207.0 1606.5 206.0 1576.5 204.0 L 1522.5 200.0 Q 1520.5 199.0 1518.5 199.0 L 1445.5 195.0 C 1415.5 193.0 1416.5 166.0 1446.5 164.0 Z" fill="lightgray"></path>
      </clipPath>
      <path clip-path="url(#make-me-a-hanzi-clip-20)" d="M 1451.5 172.0 L 1468.5 180.0 L 1571.5 186.0 L 1634.5 178.0 " fill="none" id="make-me-a-hanzi-animation-20" stroke-dasharray="313 626" stroke-linecap="round"></path>

      <clipPath id="make-me-a-hanzi-clip-21">
      <path d="M 1264.5 18.0 L 1280.5 16.0 Q 1288.5 14.0 1318.5 16.0 L 1381.5 18.0 L 1454.5 23.0 Q 1494.5 23.0 1587.5 28.0 Q 1680.5 32.0 1755.5 32.0 C 1785.5 32.0 1801.5 44.0 1774.5 57.0 Q 1773.5 55.0 1767.5 60.0 Q 1756.5 66.0 1752.5 67.0 Q 1742.5 72.0 1736.5 74.0 L 1719.5 78.0 L 1677.5 75.0 L 1339.5 60.0 Q 1333.5 59.0 1305.5 59.0 L 1268.5 58.0 C 1238.5 57.0 1234.5 22.0 1264.5 18.0 Z" fill="lightgray"></path>
      </clipPath>
      <path clip-path="url(#make-me-a-hanzi-clip-21)" d="M 1269.5 24.0 L 1286.5 36.0 L 1313.5 38.0 L 1700.5 55.0 L 1768.5 52.0 " fill="none" id="make-me-a-hanzi-animation-21" stroke-dasharray="631 1262" stroke-linecap="round"></path>

</g>
</svg>
